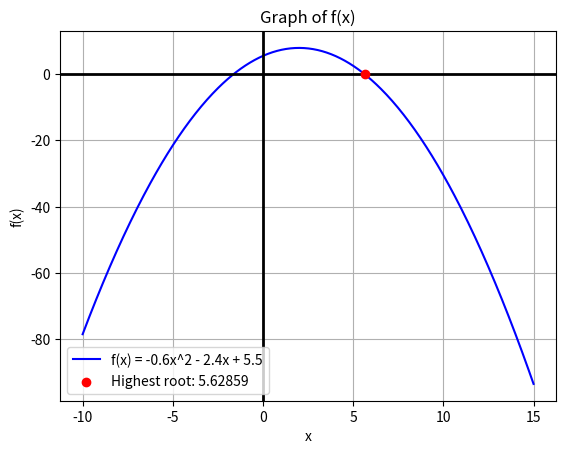

Here is the Python script that generated this plot:
import numpy as np
import matplotlib.pyplot as plt

exactRoot = 5.62859017617954 # max exact root
trueErrors, estimatedErrors = [], []

def f(x):
    return -0.6 * (x**2) + 2.4 * x + 5.5


def FindEstimatedAbsolutePercentRelativeError(currVal, previousVal): # For estimated error
    if previousVal == None: 
        return "-" 
    else:
        return abs((currVal - previousVal) / currVal) * 100

def FindTrueAbsolutePercentRelativeError(approximateValue): # For true error
    return abs((exactRoot - approximateValue) / exactRoot) * 100

def bisectionMethod(a, b, iterationCount):
    if f(a) * f(b) >= 0:
        print("Bisection method has failed!")
        return None
    mid = 0 # initialize

    previous = None

    for i in range(iterationCount):
        mid = (a + b) / 2.0
        fmid = f(mid)
        
        trueErrors.append(FindTrueAbsolutePercentRelativeError(mid))

        estimatedErrors.append(FindEstimatedAbsolutePercentRelativeError(mid, previous))

        if f(mid) == 0:
            # mid is exact root
            break
        elif f(a) * fmid > 0:
            a = mid
        else:
            b = mid

        previous = mid

    return mid

def graphicalPart():
    x = np.linspace(-10, 15, 400)
    y = f(x)

    plt.plot(x, y, label = 'f(x) = -0.6x^2 - 2.4x + 5.5',color='blue')

    plt.axhline(0, color='black', lw=2)
    plt.axvline(0, color='black', lw=2)
    plt.title('Graph of f(x)')
    plt.xlabel('x')
    plt.ylabel('f(x)')
    plt.grid(True)
    plt.scatter(exactRoot, 0, color='red', zorder=5, label=f'Highest root: {exactRoot:.5f}')
    plt.legend()
    plt.show()

a, b = 5, 10
iterationCount = 3

result = bisectionMethod(a, b, iterationCount)
graphicalPart()

for i in range(len(trueErrors)):
    print(f"Iteration: {i}, True Error: {trueErrors[i]}, Estimated Error: {estimatedErrors[i]}")

print(f"\n\nResult is {result}")